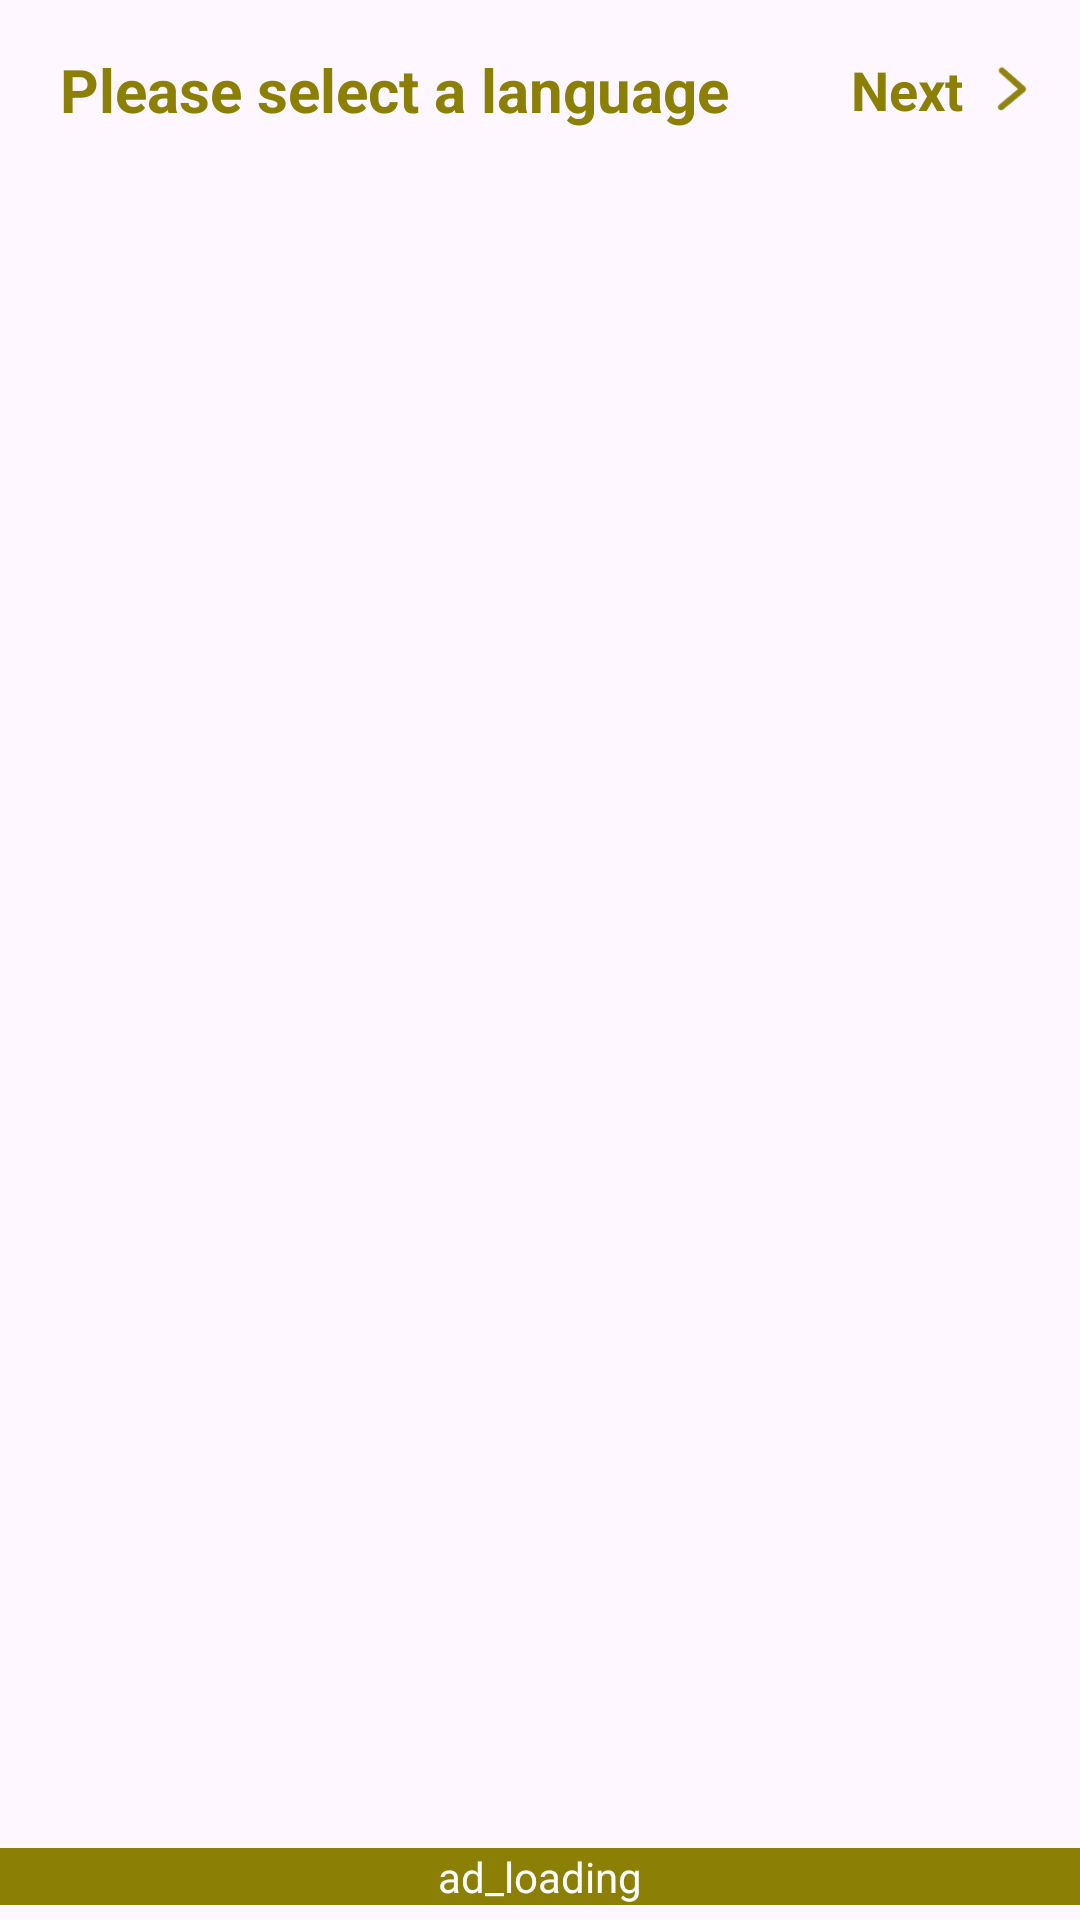

Produce the Android XML layout that renders to this screen, including the resource entries it uses.
<!-- AndroidManifest.xml: application theme Theme.KiblaDirection -->
<!-- res/layout/activity_language_selection.xml -->
<?xml version="1.0" encoding="utf-8"?>
<layout xmlns:android="http://schemas.android.com/apk/res/android">
    <androidx.constraintlayout.widget.ConstraintLayout
        xmlns:app="http://schemas.android.com/apk/res-auto"
        android:layout_width="match_parent"
        android:layout_height="match_parent">

        <LinearLayout
            android:layout_width="match_parent"
            android:layout_height="60dp"
            android:gravity="center_vertical"
            app:layout_constraintEnd_toEndOf="parent"
            app:layout_constraintStart_toStartOf="parent"
            app:layout_constraintTop_toTopOf="parent">

            <TextView
                android:layout_width="wrap_content"
                android:layout_height="wrap_content"
                android:text="@string/please_select_a_language"
                android:textSize="20sp"
                android:layout_marginStart="20dp"
                style="@style/TextColorApp"
                android:textStyle="bold" />
            <LinearLayout
                android:id="@+id/done"
                android:layout_width="match_parent"
                android:layout_height="match_parent"
                android:gravity="end|center"
                android:paddingEnd="10dp">
                <TextView
                    android:layout_width="wrap_content"
                    android:layout_height="wrap_content"
                    android:layout_margin="4dp"
                    android:foreground="@drawable/ripple_effect"
                    style="@style/TextColorApp"
                    android:text="@string/next"
                    android:textSize="18sp"
                    android:gravity="center"
                    android:textStyle="bold"/>
                <ImageView
                    android:layout_width="25dp"
                    android:layout_height="25dp"
                    android:src="@drawable/next"
                    style="@style/ImageColor"/>
            </LinearLayout>

        </LinearLayout>

        <androidx.recyclerview.widget.RecyclerView
            android:id="@+id/languageRecyclerView"
            android:layout_width="match_parent"
            android:layout_height="0dp"
            android:layout_marginTop="60dp"
            app:layout_constraintBottom_toTopOf="@+id/nativeAdContainer"
            app:layout_constraintEnd_toEndOf="parent"
            app:layout_constraintStart_toStartOf="parent"
            app:layout_constraintTop_toTopOf="parent"
            app:layout_constraintVertical_weight="1" />

        <FrameLayout
            android:id="@+id/nativeAdContainer"
            android:layout_width="match_parent"
            android:layout_height="wrap_content"
            android:layout_marginBottom="5dp"
            android:background="@color/appColor"
            app:layout_constraintBottom_toBottomOf="parent"
            app:layout_constraintEnd_toEndOf="parent"
            app:layout_constraintStart_toStartOf="parent"
            android:foregroundGravity="center">

            <TextView
                android:layout_width="wrap_content"
                android:layout_height="wrap_content"
                android:layout_gravity="center"
                android:gravity="center"
                android:text="@string/ad_loading"
                android:textColor="@color/white"
                app:layout_constraintBottom_toBottomOf="parent"
                app:layout_constraintEnd_toEndOf="parent"
                app:layout_constraintHorizontal_bias="0.5"
                app:layout_constraintStart_toStartOf="parent"
                app:layout_constraintTop_toTopOf="parent"
                app:layout_constraintVertical_bias="0.5" />
        </FrameLayout>
    </androidx.constraintlayout.widget.ConstraintLayout>

</layout>
<!-- resources referenced by this layout -->
<resources>
  <color name="appColor">#8C7F06</color>
  <color name="white">#FFFFFFFF</color>
  <!-- drawable next: webp bitmap (drawable-hdpi, 314 bytes) -->
  <!-- drawable ripple_effect (drawable) -->
  <?xml version="1.0" encoding="utf-8"?>
  <ripple xmlns:android="http://schemas.android.com/apk/res/android"
      android:color="?android:colorControlHighlight">
      <item android:id="@android:id/mask">
          <shape android:shape="rectangle">
              <solid android:color="@android:color/white" />
              <corners android:radius="15dp"/>
          </shape>
      </item>
  
  </ripple>
  <string name="ad_loading">ad_loading</string>
  <string name="next">Next</string>
  <string name="please_select_a_language">Please select a language</string>
  <style name="ImageColor"><item name="android:tint">@color/appColor</item></style>
  <style name="TextColorApp"><item name="android:textColor">@color/appColor</item></style>
  <style name="Theme.KiblaDirection" parent="Base.Theme.KiblaDirection" />
  <style name="Base.Theme.KiblaDirection" parent="Theme.Material3.DayNight.NoActionBar">
          
          
          <item name="colorPrimary">@color/appColor</item>
          <item name="colorPrimaryDark">@color/appColor</item>
          <item name="colorAccent">@color/appColor</item>
          <item name="android:textColorPrimary">@color/black</item>
      </style>
  <color name="black">#FF000000</color>
</resources>
